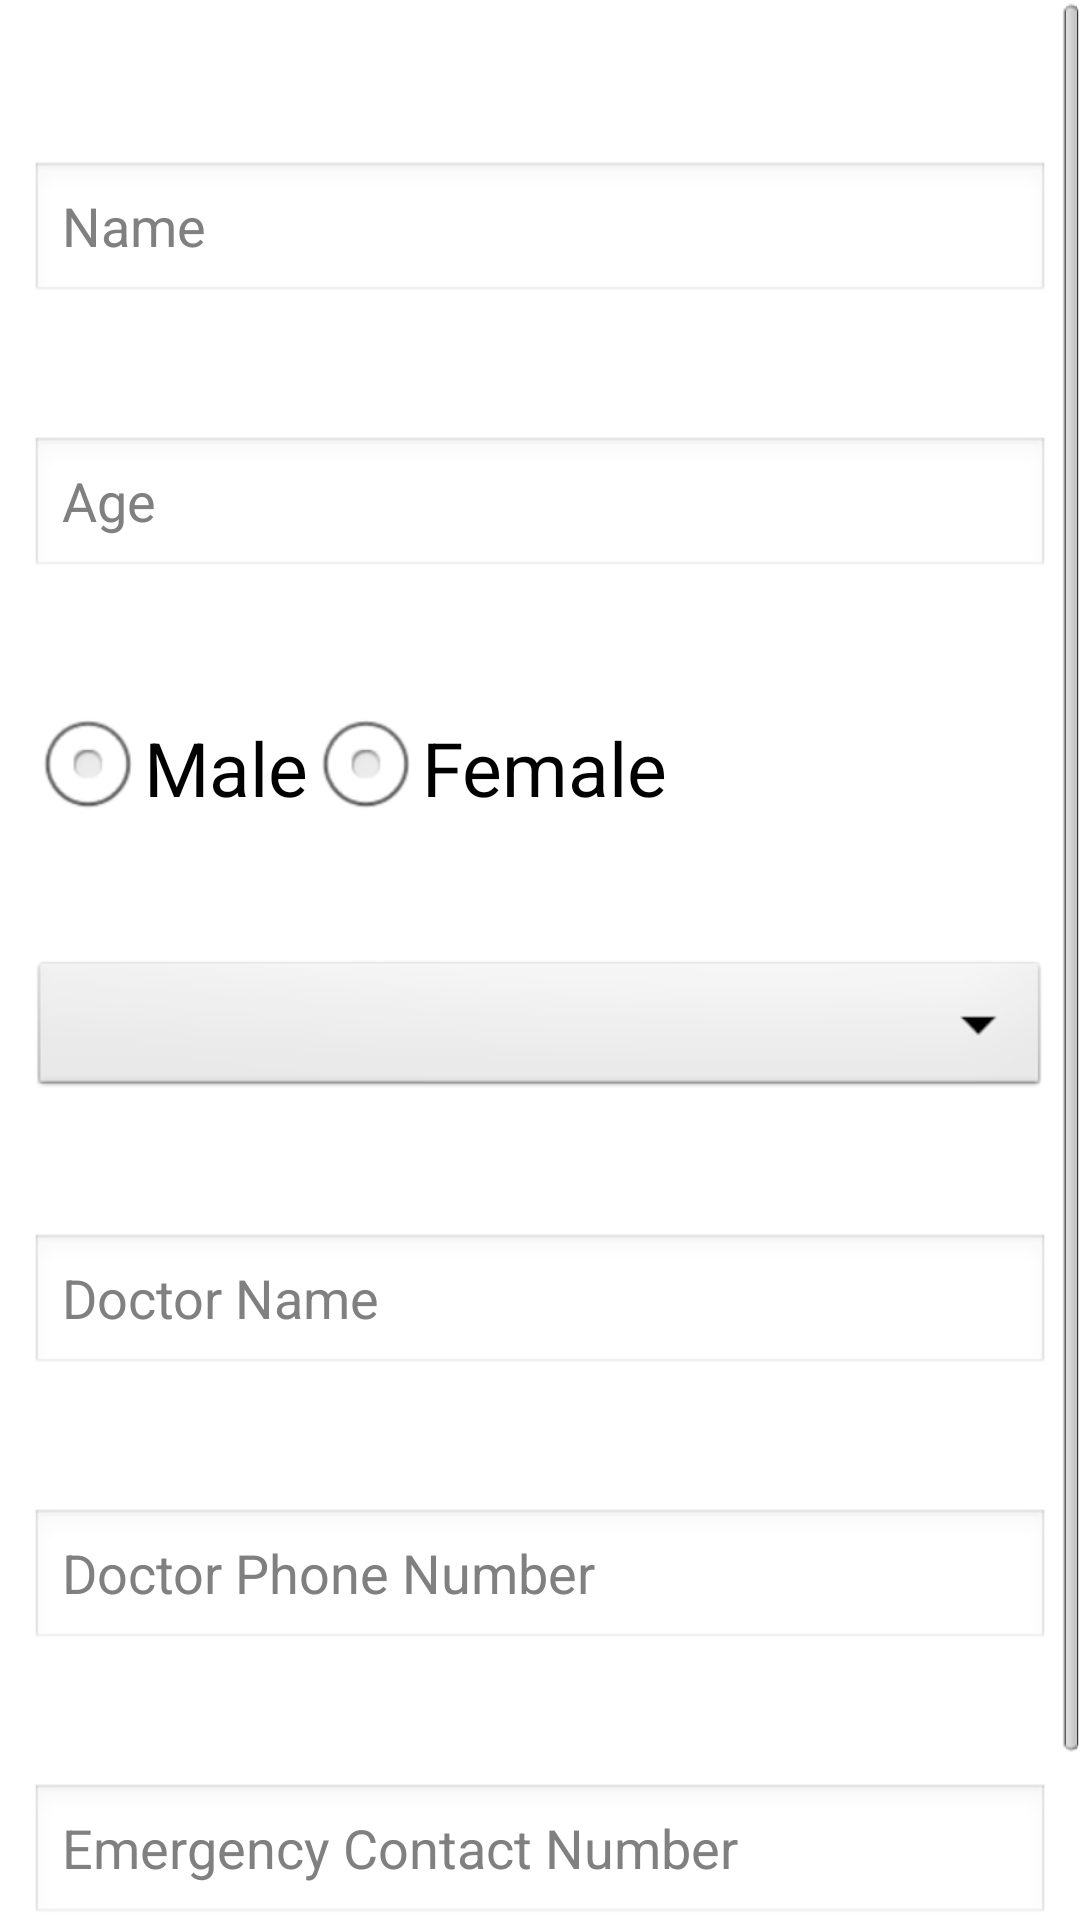

Reconstruct the res/layout file that produces this screen, plus the resources it refers to.
<!-- AndroidManifest.xml: application theme AppTheme -->
<!-- res/layout/screen_popup.xml -->
<ScrollView
    android:layout_width="fill_parent"
    android:layout_height="fill_parent"
    xmlns:android="http://schemas.android.com/apk/res/android">
    <LinearLayout
        android:id="@+id/popup_element"
        android:layout_width="fill_parent"
        android:layout_height="fill_parent"
        android:background="@drawable/plainbl"
        android:orientation="vertical"
        android:padding="10sp" >

        <TextView
            android:textSize="25dp"
            android:layout_width="match_parent"
            android:layout_height="wrap_content"
            android:layout_marginTop="5sp"
            android:textColor="#ffffff"
            android:text= "@string/pname"/>
        <EditText
            android:id="@+id/pname"
            android:layout_width="match_parent"
            android:layout_height="wrap_content"
            android:layout_marginTop="5sp"
            android:hint="@string/pname"/>
        <TextView
            android:textSize="25dp"
            android:layout_width="wrap_content"
            android:layout_height="wrap_content"
            android:layout_marginTop="5sp"
            android:textColor="#ffffff"
            android:text= "@string/page"/>
        <EditText
            android:id="@+id/page"
            android:layout_width="match_parent"
            android:layout_height="wrap_content"
            android:layout_marginTop="5sp"
            android:inputType="number"
            android:hint="@string/page"/>
        <TextView
            android:textSize="25dp"
            android:layout_width="match_parent"
            android:layout_height="wrap_content"
            android:layout_marginTop="5sp"
            android:textColor="#ffffff"
            android:text= "@string/psex"/>
        <RadioGroup
            android:id="@+id/sex"
            android:orientation="horizontal"
            android:layout_width="wrap_content"
            android:layout_height="wrap_content" >

            <RadioButton
                android:id="@+id/male"
                android:textSize="25dp"
                android:layout_width="wrap_content"
                android:layout_height="wrap_content"
                android:text="@string/male"/>

            <RadioButton
                android:id="@+id/female"
                android:textSize="25dp"
                android:layout_width="wrap_content"
                android:layout_height="wrap_content"
                android:text="@string/female" />
        </RadioGroup>
        <TextView
            android:textSize="25dp"
            android:layout_width="match_parent"
            android:layout_height="wrap_content"
            android:layout_marginTop="5sp"
            android:textColor="#ffffff"
            android:text= "@string/pdiesepro"/>

        <Spinner
            android:id="@+id/spinner1"
            android:layout_width="match_parent"
            android:layout_height="wrap_content"
            android:popupBackground="@android:drawable/btn_dropdown"
            android:dropDownSelector="@android:drawable/btn_dropdown"
            android:background="@android:drawable/btn_dropdown"
            android:spinnerMode="dropdown" />
        <TextView
            android:textSize="25dp"
            android:layout_width="match_parent"
            android:layout_height="wrap_content"
            android:layout_marginTop="5sp"
            android:textColor="#ffffff"
            android:text= "@string/pdocname"/>
        <EditText
            android:id="@+id/docname"
            android:layout_width="match_parent"
            android:layout_height="wrap_content"
            android:layout_marginTop="5sp"
            android:hint="@string/pdocname"/>"
        <TextView
            android:textSize="25dp"
            android:layout_width="match_parent"
            android:layout_height="wrap_content"
            android:layout_marginTop="5sp"
            android:textColor="#ffffff"
            android:text= "@string/pdocno"/>
        <EditText
            android:id="@+id/docnum"
            android:layout_width="match_parent"
            android:layout_height="wrap_content"
            android:layout_marginTop="5sp"
            android:inputType="number"
            android:hint="@string/pdocno"/>"
        <TextView
            android:textSize="25dp"
            android:layout_width="match_parent"
            android:layout_height="wrap_content"
            android:layout_marginTop="5sp"
            android:textColor="#ffffff"
            android:text= "Emergency Contact Number"/>
        <EditText
            android:id="@+id/emergencycontact"
            android:layout_width="match_parent"
            android:layout_height="wrap_content"
            android:layout_marginTop="5sp"
            android:inputType="number"
            android:hint="Emergency Contact Number"/>"


        <Button
            android:id="@+id/btn_close_popup"
            android:layout_width="300dp"
            android:layout_height="wrap_content"
            android:layout_gravity="center"
            android:text="@string/signin"
            android:onClick="sbutton"/>

    </LinearLayout>
</ScrollView>
<!-- resources referenced by this layout -->
<resources>
  <string name="female">Female</string>
  <string name="male">Male</string>
  <string name="page">Age</string>
  <string name="pdiesepro">Disease Profile</string>
  <string name="pdocname">Doctor Name</string>
  <string name="pdocno">Doctor Phone Number</string>
  <string name="pname">Name</string>
  <string name="psex">Sex</string>
  <string name="signin">Sign In</string>
  <style name="AppTheme" parent="AppBaseTheme">
          
      </style>
  <style name="AppBaseTheme" parent="android:Theme.Light">
          
      </style>
</resources>
